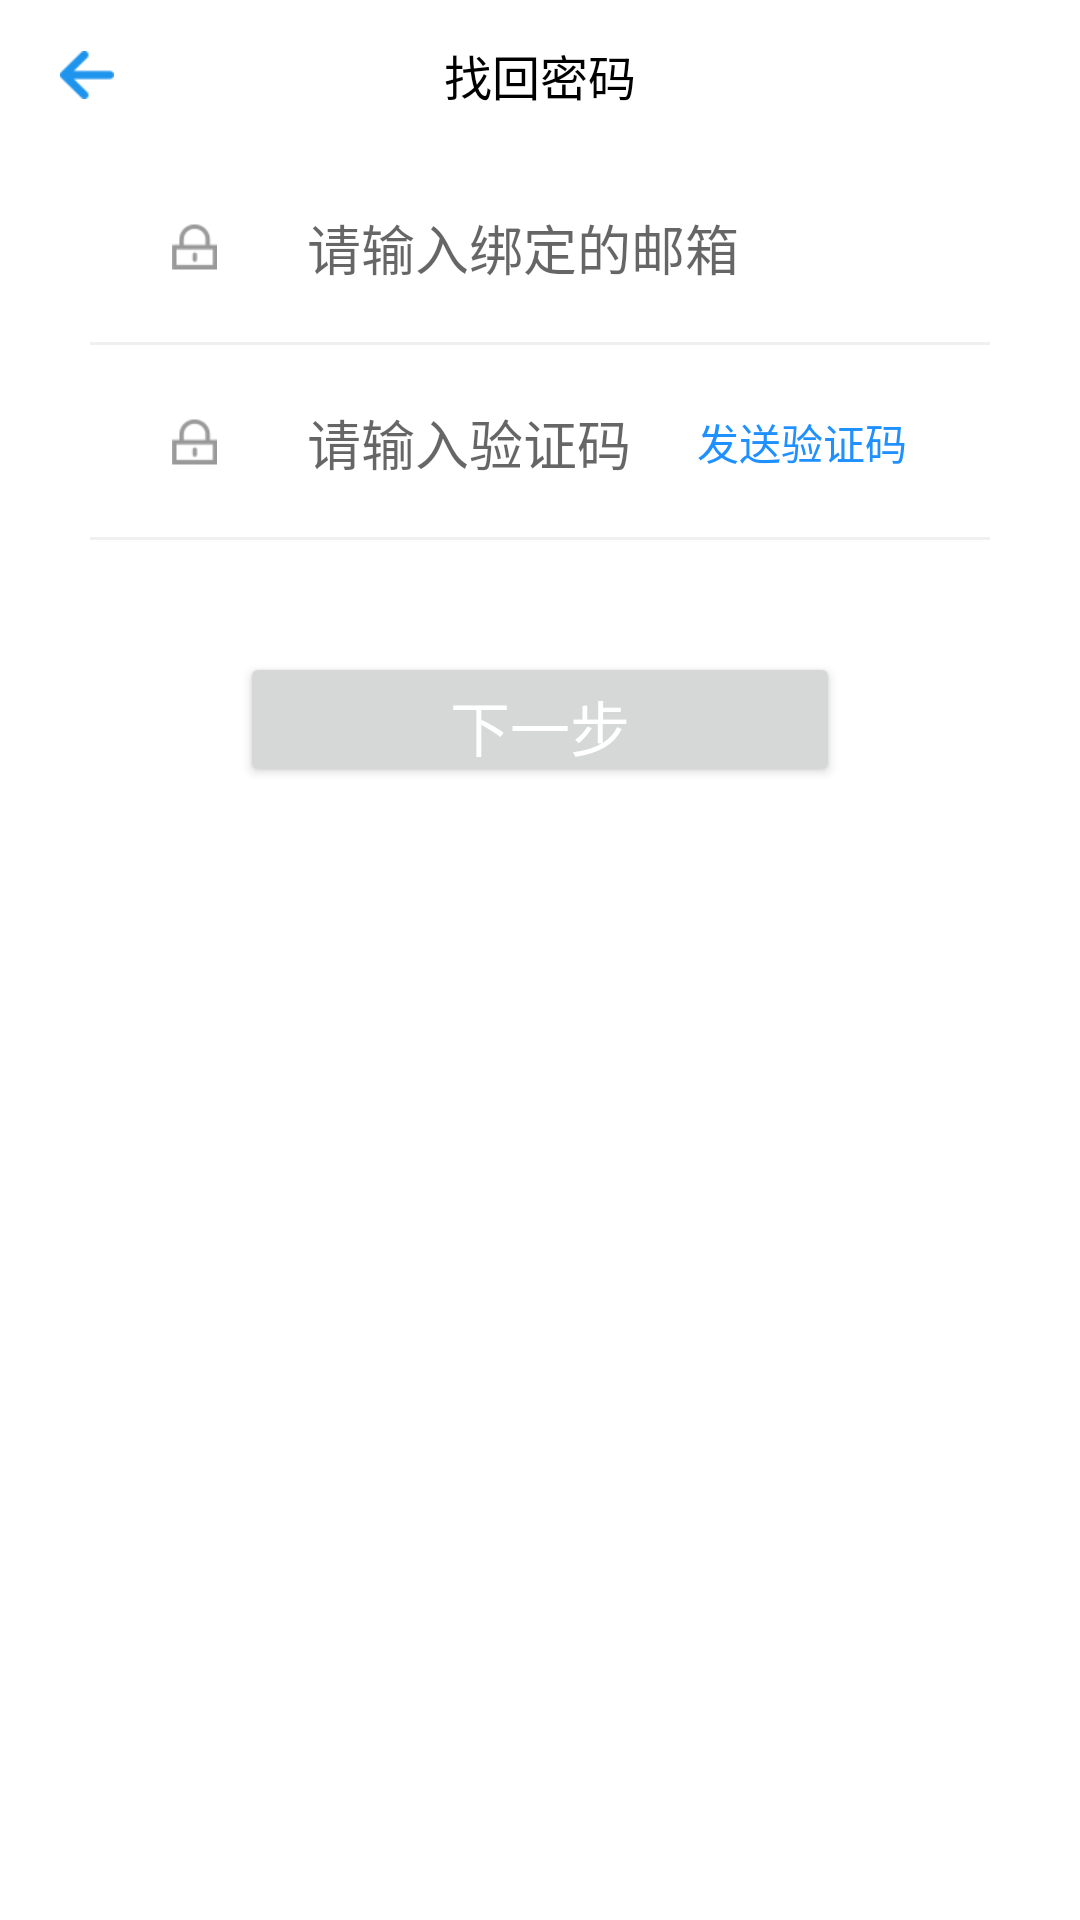

Produce the Android XML layout that renders to this screen, including the resource entries it uses.
<!-- AndroidManifest.xml: application theme AppTheme -->
<!-- res/layout/layout_findpsw.xml -->
<?xml version="1.0" encoding="utf-8"?>
<LinearLayout xmlns:android="http://schemas.android.com/apk/res/android"
    android:layout_width="match_parent"
    android:layout_height="match_parent"
    android:layout_gravity="center"
    android:orientation="vertical">

    <RelativeLayout
        android:layout_width="wrap_content"
        android:layout_height="300dp"
        android:background="#fff"

        >

        <RelativeLayout
            android:id="@+id/rl_tittle"
            android:layout_width="match_parent"
            android:layout_height="50dp">

            <ImageButton
                android:id="@+id/ib_back"
                android:layout_width="wrap_content"
                android:layout_height="wrap_content"
                android:layout_centerVertical="true"
                android:layout_marginLeft="20dp"
                android:background="@null"
                android:src="@drawable/back" />


            <TextView
                android:layout_width="wrap_content"
                android:layout_height="wrap_content"
                android:layout_centerInParent="true"
                android:text="找回密码"
                android:textColor="#000"
                android:textSize="16dp" />

        </RelativeLayout>

        <RelativeLayout
            android:id="@+id/rl_admin"
            android:layout_width="match_parent"
            android:layout_height="65dp"
            android:layout_below="@+id/rl_tittle">

            <RelativeLayout
                android:layout_width="wrap_content"
                android:layout_height="match_parent"
                android:layout_centerInParent="true">


                <ImageButton
                    android:id="@+id/ib_account"
                    android:layout_width="wrap_content"
                    android:layout_height="wrap_content"
                    android:layout_centerVertical="true"
                    android:layout_marginRight="30dp"
                    android:background="@null"
                    android:src="@drawable/mm" />

                <EditText
                    android:id="@+id/et_mail"
                    android:layout_width="200dp"
                    android:layout_height="wrap_content"
                    android:layout_centerInParent="true"
                    android:layout_toRightOf="@+id/ib_account"
                    android:background="@null"
                    android:hint="请输入绑定的邮箱"
                    android:singleLine="true" />


            </RelativeLayout>
            <View
                android:layout_width="match_parent"
                android:layout_height="1dp"
                android:background="#f0f0f0"
                android:layout_marginLeft="30dp"
                android:layout_marginRight="30dp"
                android:layout_alignParentBottom="true"/>

        </RelativeLayout>

        <RelativeLayout
            android:id="@+id/rl_psw"
            android:layout_width="match_parent"
            android:layout_height="65dp"
            android:layout_below="@+id/rl_admin">

            <FrameLayout
                android:layout_width="wrap_content"
                android:layout_height="wrap_content"
                android:layout_centerInParent="true">
                <RelativeLayout
                    android:layout_width="wrap_content"
                    android:layout_height="match_parent"
                    android:layout_centerInParent="true">

                <ImageButton
                    android:id="@+id/ib_password"
                    android:layout_width="wrap_content"
                    android:layout_height="wrap_content"
                    android:layout_centerVertical="true"
                    android:layout_marginRight="30dp"
                    android:background="@null"
                    android:src="@drawable/mm" />

                <EditText
                    android:id="@+id/et_password"
                    android:layout_width="200dp"
                    android:layout_height="wrap_content"
                    android:layout_centerInParent="true"
                    android:layout_toRightOf="@+id/ib_password"
                    android:background="@null"
                    android:hint="请输入验证码 "
                    android:password="true"
                    android:singleLine="true" />
                </RelativeLayout>
                <TextView
                    android:id="@+id/tv_go_login"
                    android:layout_width="wrap_content"
                    android:layout_height="wrap_content"
                    android:layout_gravity="center_vertical|right"

                    android:text="发送验证码"
                    android:textColor="#1E90FF" />
            </FrameLayout>
            <View
                android:layout_width="match_parent"
                android:layout_height="1dp"
                android:background="#f0f0f0"
                android:layout_marginLeft="30dp"
                android:layout_marginRight="30dp"
                android:layout_alignParentBottom="true"/>

        </RelativeLayout>



        <RelativeLayout
            android:layout_width="match_parent"
            android:layout_height="match_parent"
            android:layout_below="@+id/rl_psw">

            <Button
                android:id="@+id/b_sure"
                android:layout_width="200dp"
                android:layout_height="45dp"
                android:layout_centerInParent="true"

                android:text="下一步"
                android:textColor="#fff"
                android:textSize="20dp"

                />
        </RelativeLayout>
        

    </RelativeLayout>

</LinearLayout>
<!-- resources referenced by this layout -->
<resources>
  <!-- drawable back: png bitmap (drawable-xhdpi, 551 bytes) -->
  <!-- drawable mm: png bitmap (drawable-xhdpi, 1335 bytes) -->
</resources>
